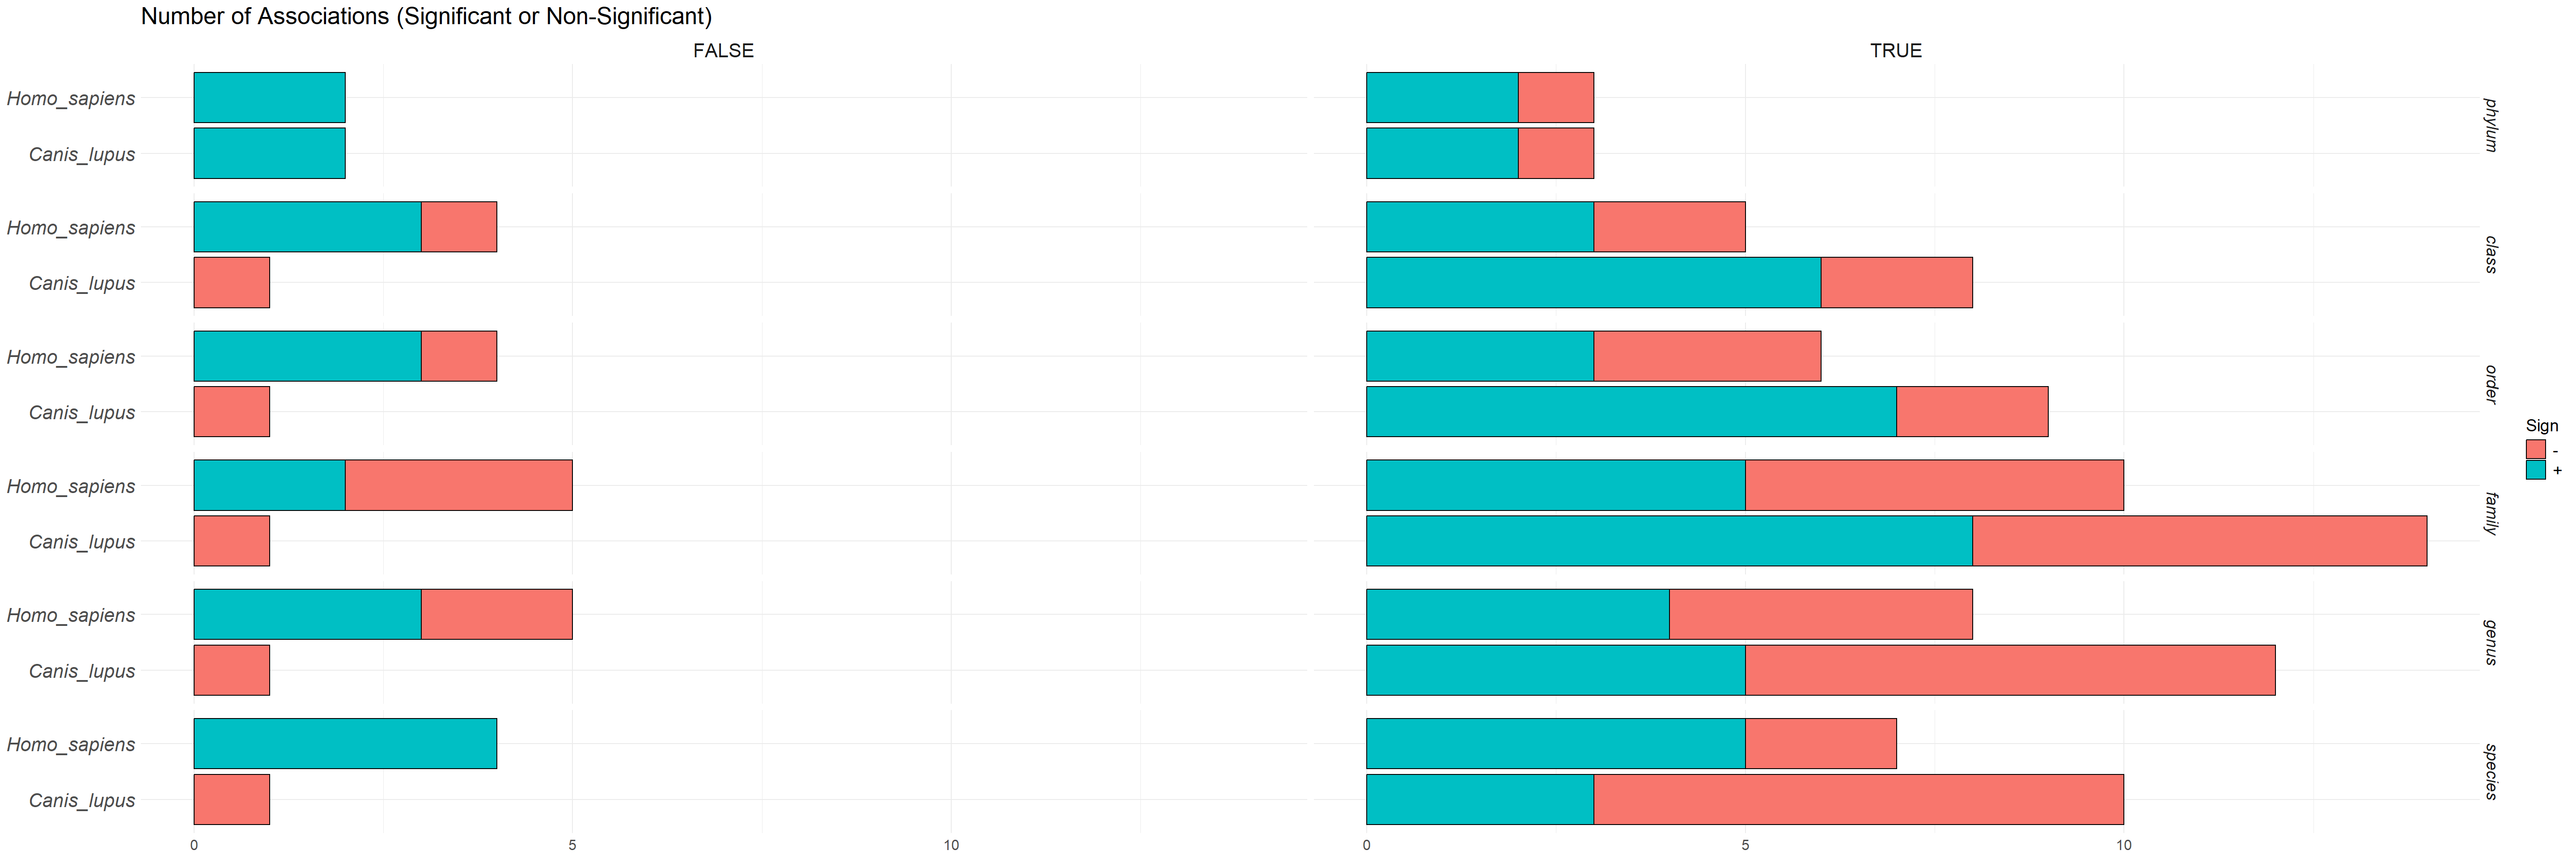

Source data for this figure (header and first rows):
feature	metadata	value	coef	stderr	pval	name	qval	N	N.not.zero	heatmap_value	is.significant	sign	level
Bacteria.Candidatus.Melainabacteria	source	Canis_lupus	-3.881	0.13	1.71695991021503e-20	sourceCanis_lupus	4.12070378451608e-19	27	27	-18.39	TRUE	-	phylum
Bacteria.Candidatus.Melainabacteria	source	Homo_sapiens	-3.308	0.13	7.12268414334483e-19	sourceHomo_sapiens	8.5472209720138e-18	27	27	-17.07	TRUE	-	phylum
Bacteria.Fusobacteria	source	Canis_lupus	7.009	0.3358	6.77009232867893e-17	sourceCanis_lupus	5.41607386294315e-16	27	26	15.27	TRUE	+	phylum
Bacteria.Synergistetes	source	Canis_lupus	-1.783	0.09549	8.46248445173358e-16	sourceCanis_lupus	4.06199253683212e-15	27	9	-14.39	TRUE	-	phylum
Bacteria.Synergistetes	source	Homo_sapiens	-1.783	0.09549	8.46248445173358e-16	sourceHomo_sapiens	4.06199253683212e-15	27	9	-14.39	TRUE	-	phylum
Bacteria.Lentisphaerae	source	Canis_lupus	-1.357	0.07414	1.32556367095264e-15	sourceCanis_lupus	4.54478972898047e-15	27	9	-14.34	TRUE	-	phylum
Bacteria.Lentisphaerae	source	Homo_sapiens	-1.357	0.07414	1.32556367095262e-15	sourceHomo_sapiens	4.54478972898047e-15	27	9	-14.34	TRUE	-	phylum
Bacteria.Deferribacteres	source	Canis_lupus	1.541	0.09944	5.3160044715808e-14	sourceCanis_lupus	1.59480134147424e-13	27	9	12.8	TRUE	+	phylum
Bacteria.Verrucomicrobia	source	Canis_lupus	-7.533	0.4952	7.99598315752818e-14	sourceCanis_lupus	2.13226217534085e-13	27	16	-12.67	TRUE	-	phylum
Bacteria.Verrucomicrobia	source	Homo_sapiens	-6.867	0.4952	5.92513234148579e-13	sourceHomo_sapiens	1.42203176195659e-12	27	16	-11.85	TRUE	-	phylum
Bacteria.Tenericutes	source	Homo_sapiens	-3.115	0.2432	3.2040408395248e-12	sourceHomo_sapiens	6.9906345589632e-12	27	18	-11.16	TRUE	-	phylum
Bacteria.Bacteroidetes	source	Canis_lupus	-2.1	0.2047	2.9802388817011e-10	sourceCanis_lupus	5.96047776340221e-10	27	27	-9.225	TRUE	-	phylum
Bacteria.Proteobacteria	source	Canis_lupus	1.686	0.1724	7.63579424514952e-10	sourceCanis_lupus	1.40968509141222e-09	27	27	8.851	TRUE	+	phylum
Bacteria.Bacteroidetes	source	Homo_sapiens	1.476	0.2047	1.89116294446391e-07	sourceHomo_sapiens	3.241993619081e-07	27	27	6.489	TRUE	+	phylum
Bacteria.Firmicutes	source	Homo_sapiens	-0.1312	0.02176	3.19160577014477e-06	sourceHomo_sapiens	5.10656923223163e-06	27	27	-5.292	TRUE	-	phylum
Bacteria.Tenericutes	source	Canis_lupus	-1.096	0.2432	0.0001466	sourceCanis_lupus	0.0002198	27	18	-3.658	TRUE	-	phylum
Bacteria.Proteobacteria	source	Homo_sapiens	0.5805	0.1724	0.00256	sourceHomo_sapiens	0.003615	27	27	2.442	TRUE	+	phylum
Bacteria.Cyanobacteria	source	Canis_lupus	-0.484	0.2053	0.02686	sourceCanis_lupus	0.03393	27	3	-1.469	TRUE	-	phylum
Bacteria.Cyanobacteria	source	Homo_sapiens	-0.484	0.2053	0.02686	sourceHomo_sapiens	0.03393	27	3	-1.469	TRUE	-	phylum
Bacteria.Fusobacteria	source	Homo_sapiens	0.7185	0.3358	0.04274	sourceHomo_sapiens	0.05129	27	26	1.29	FALSE	+	phylum
Bacteria.Firmicutes	source	Canis_lupus	0.02745	0.02176	0.2193	sourceCanis_lupus	0.2507	27	27	0.6009	FALSE	+	phylum
Bacteria.Actinobacteria	source	Homo_sapiens	0.7994	0.9155	0.3912	sourceHomo_sapiens	0.4268	27	27	0.3698	FALSE	+	phylum
Bacteria.Actinobacteria	source	Canis_lupus	0.5751	0.9155	0.5358	sourceCanis_lupus	0.5591	27	27	0.2525	FALSE	+	phylum
Bacteria.Deferribacteres	source	Homo_sapiens	3.38146720037016e-15	0.09944	1	sourceHomo_sapiens	1	27	9	1.16683623452949e-14	FALSE	+	phylum
Bacteria.Firmicutes.Bacilli	source	Canis_lupus	5.358	0.1077	1.00307948832904e-25	sourceCanis_lupus	4.61416564631359e-24	27	27	23.34	TRUE	+	class
Bacteria.Candidatus.Melainabacteria.unas…	source	Canis_lupus	-3.881	0.13	1.71695991021501e-20	sourceCanis_lupus	3.94900779349452e-19	27	27	-18.4	TRUE	-	class
Bacteria.Candidatus.Melainabacteria.unas…	source	Homo_sapiens	-3.308	0.13	7.12268414334473e-19	sourceHomo_sapiens	1.09214490197953e-17	27	27	-16.96	TRUE	-	class
Bacteria.Firmicutes.Clostridia	source	Canis_lupus	-0.565	0.02366	3.08873951971168e-18	sourceCanis_lupus	3.55205044766843e-17	27	27	-16.45	TRUE	-	class
Bacteria.Firmicutes.Negativicutes	source	Canis_lupus	1.648	0.07391	1.49947670344878e-17	sourceCanis_lupus	1.37951856717288e-16	27	27	15.86	TRUE	+	class
Bacteria.Fusobacteria.Fusobacteriia	source	Canis_lupus	7.009	0.3358	6.77009232867884e-17	sourceCanis_lupus	5.19040411865378e-16	27	26	15.28	TRUE	+	class
Bacteria.Proteobacteria.Epsilonproteobac…	source	Canis_lupus	1.482	0.07393	1.69737086907634e-16	sourceCanis_lupus	1.11541514253588e-15	27	9	14.95	TRUE	+	class
Bacteria.Synergistetes.Synergistia	source	Canis_lupus	-1.783	0.09549	8.46248445173358e-16	sourceCanis_lupus	4.32526983088605e-15	27	9	-14.36	TRUE	-	class
Bacteria.Synergistetes.Synergistia	source	Homo_sapiens	-1.783	0.09549	8.46248445173358e-16	sourceHomo_sapiens	4.32526983088605e-15	27	9	-14.36	TRUE	-	class
Bacteria.Lentisphaerae.Lentisphaeria	source	Canis_lupus	-1.357	0.07414	1.32556367095266e-15	sourceCanis_lupus	5.54326626034748e-15	27	9	-14.26	TRUE	-	class
Bacteria.Lentisphaerae.Lentisphaeria	source	Homo_sapiens	-1.357	0.07414	1.32556367095266e-15	sourceHomo_sapiens	5.54326626034748e-15	27	9	-14.26	TRUE	-	class
Bacteria.Deferribacteres.Deferribacteres	source	Canis_lupus	1.541	0.09944	5.31600447158076e-14	sourceCanis_lupus	2.03780171410596e-13	27	9	12.69	TRUE	+	class
Bacteria.Verrucomicrobia.Verrucomicrobia…	source	Canis_lupus	-7.533	0.4952	7.99598315752818e-14	sourceCanis_lupus	2.82934788650997e-13	27	16	-12.55	TRUE	-	class
Bacteria.Verrucomicrobia.Verrucomicrobia…	source	Homo_sapiens	-6.867	0.4952	5.92513234148581e-13	sourceHomo_sapiens	1.94682919791677e-12	27	16	-11.71	TRUE	-	class
Bacteria.Tenericutes.Mollicutes	source	Homo_sapiens	-3.115	0.2432	3.20404083952482e-12	sourceHomo_sapiens	9.82572524120946e-12	27	18	-11.01	TRUE	-	class
Bacteria.Firmicutes.Erysipelotrichia	source	Homo_sapiens	-3.252	0.2888	4.59970947282055e-11	sourceHomo_sapiens	1.32241647343591e-10	27	27	-9.879	TRUE	-	class
Bacteria.Bacteroidetes.Bacteroidia	source	Canis_lupus	-2.1	0.2047	2.9802388817011e-10	sourceCanis_lupus	8.06417579754416e-10	27	27	-9.093	TRUE	-	class
Bacteria.Proteobacteria.Deltaproteobacte…	source	Canis_lupus	-3.796	0.4094	2.10805954933812e-09	sourceCanis_lupus	5.38726329275298e-09	27	21	-8.269	TRUE	-	class
Bacteria.Bacteroidetes.Bacteroidia	source	Homo_sapiens	1.476	0.2047	1.89116294446389e-07	sourceHomo_sapiens	4.57860502343889e-07	27	27	6.339	TRUE	+	class
Bacteria.Firmicutes.Bacilli	source	Homo_sapiens	-0.772	0.1077	2.09208101292405e-07	sourceHomo_sapiens	4.81178632972531e-07	27	27	-6.318	TRUE	-	class
Bacteria.Proteobacteria.Betaproteobacter…	source	Canis_lupus	2.403	0.343	3.03521413854681e-07	sourceCanis_lupus	6.64856430348349e-07	27	27	6.177	TRUE	+	class
Bacteria.Firmicutes.unassigned	source	Canis_lupus	-1.148	0.1863	2.28577432803921e-06	sourceCanis_lupus	4.57154865607843e-06	27	7	-5.34	TRUE	-	class
Bacteria.Firmicutes.unassigned	source	Homo_sapiens	-1.148	0.1863	2.28577432803921e-06	sourceHomo_sapiens	4.57154865607843e-06	27	7	-5.34	TRUE	-	class
Bacteria.Proteobacteria.Alphaproteobacte…	source	Homo_sapiens	1.885	0.3193	4.30973807478547e-06	sourceHomo_sapiens	8.26033131000549e-06	27	27	5.083	TRUE	+	class
Bacteria.Firmicutes.Clostridia	source	Homo_sapiens	-0.1339	0.02366	7.95330676439303e-06	sourceHomo_sapiens	1.46340844464832e-05	27	27	-4.835	TRUE	-	class
Bacteria.Firmicutes.Tissierellia	source	Canis_lupus	-2.015	0.4342	0.0001036	sourceCanis_lupus	0.0001834	27	7	-3.737	TRUE	-	class
Bacteria.Firmicutes.Negativicutes	source	Homo_sapiens	0.3349	0.07391	0.0001366	sourceHomo_sapiens	0.0002328	27	27	3.633	TRUE	+	class
Bacteria.Tenericutes.Mollicutes	source	Canis_lupus	-1.096	0.2432	0.0001466	sourceCanis_lupus	0.0002408	27	18	-3.618	TRUE	-	class
Bacteria.Firmicutes.Tissierellia	source	Homo_sapiens	-1.904	0.4342	0.0001987	sourceHomo_sapiens	0.0003152	27	7	-3.501	TRUE	-	class
Bacteria.Firmicutes.Erysipelotrichia	source	Canis_lupus	0.9661	0.2888	0.002698	sourceCanis_lupus	0.004137	27	27	2.383	TRUE	+	class
Bacteria.Proteobacteria.Gammaproteobacte…	source	Canis_lupus	0.9917	0.3096	0.00381	sourceCanis_lupus	0.005654	27	27	2.248	TRUE	+	class
Bacteria.Cyanobacteria.Gloeobacteria	source	Canis_lupus	-0.4232	0.1757	0.02407	sourceCanis_lupus	0.03356	27	3	-1.474	TRUE	-	class
Bacteria.Cyanobacteria.Gloeobacteria	source	Homo_sapiens	-0.4232	0.1757	0.02407	sourceHomo_sapiens	0.03356	27	3	-1.474	TRUE	-	class
Bacteria.Fusobacteria.Fusobacteriia	source	Homo_sapiens	0.7185	0.3358	0.04274	sourceHomo_sapiens	0.05782	27	26	1.238	FALSE	+	class
Bacteria.Actinobacteria.Coriobacteriia	source	Canis_lupus	1.283	0.6576	0.0628	sourceCanis_lupus	0.08254	27	27	1.083	FALSE	+	class
Bacteria.Cyanobacteria.unassigned	source	Canis_lupus	-0.2314	0.1251	0.0767	sourceCanis_lupus	0.09536	27	2	-1.021	FALSE	-	class
... 1,922 more rows
